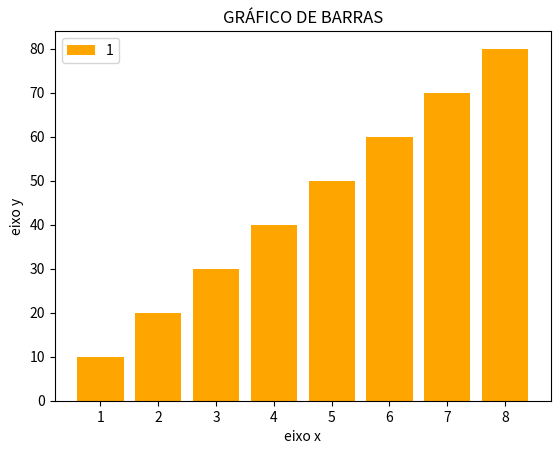

The script that saved this image:
#GRÁFICO DE BARRAS

import matplotlib.pyplot as plt 

x = [1, 2, 3, 4, 5, 6, 7, 8]
y = [10, 20, 30, 40, 50, 60, 70, 80]
TITULO = "GRÁFICO DE BARRAS"
eixox = "eixo x"
eixoy = "eixo y"
	#Legendas
plt.title(TITULO)
plt.xlabel(eixox)
plt.ylabel(eixoy)


plt.bar(x, y, color="orange")
plt.legend("10")
plt.show()
